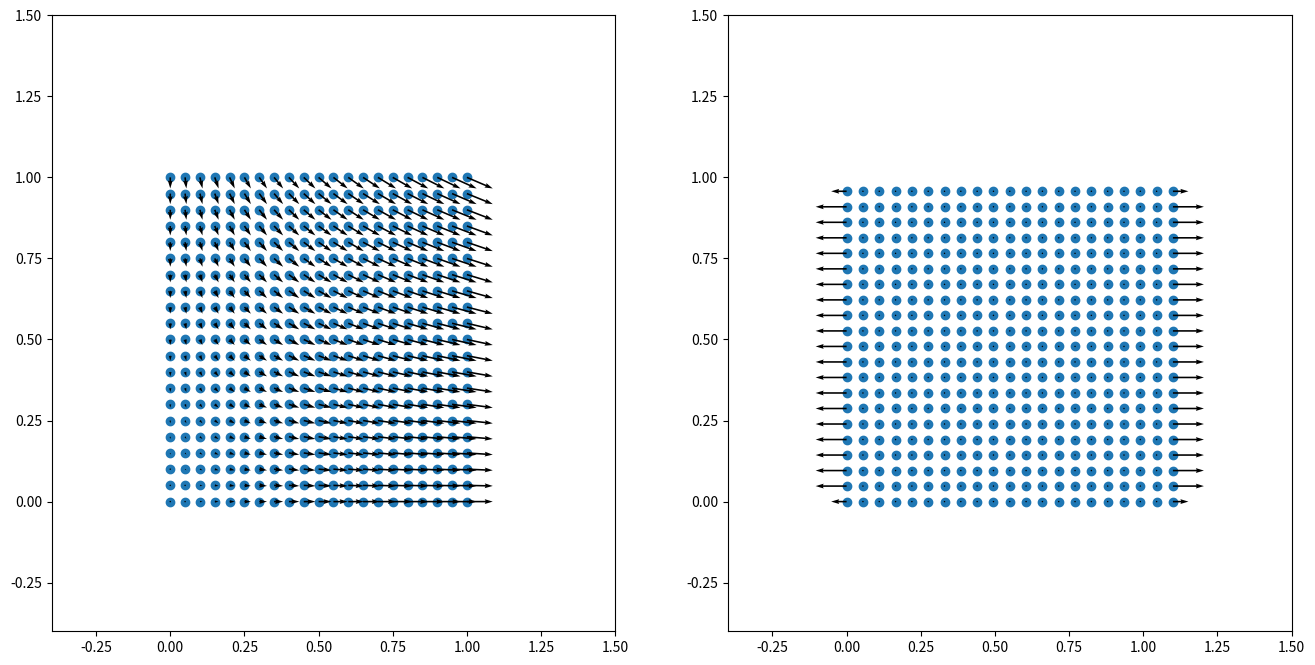

Here is the Python script that generated this plot:
# ==================================================================================================
#
# [redacted]
#
# ==================================================================================================
import matplotlib.pyplot as plt
import numpy as np


np.set_printoptions(linewidth=200)

# ==================================================================================================
# tensor products
# ==================================================================================================


def ddot22(A2, B2):
    return np.einsum("...ij,...ji->...", A2, B2)


def ddot42(A4, B2):
    return np.einsum("...ijkl,...lk->...ij", A4, B2)


def dyad22(A2, B2):
    return np.einsum("...ij,...kl->...ijkl", A2, B2)


# ==================================================================================================
# mesh definition
# ==================================================================================================

# number of elements
nx = 20
ny = 20

# mesh dimensions
nelem = nx * ny  # number of elements
nnode = (nx + 1) * (ny + 1)  # number of nodes
nne = 4  # number of nodes per element
ndim = 2  # number of dimensions
ndof = nnode * ndim  # total number of degrees of freedom

# out-of-plane thickness
thick = 1.0

# zero-initialise coordinates, displacements, and connectivity
coor = np.zeros((nnode, ndim), dtype="float")
disp = np.zeros((nnode, ndim), dtype="float")
conn = np.zeros((nelem, nne), dtype="int")

# coordinates
# - grid of points
x, y = np.meshgrid(np.linspace(0, 1, nx + 1), np.linspace(0, 1, ny + 1))
# - store from grid of points
coor[:, 0] = x.ravel()
coor[:, 1] = y.ravel()

# connectivity
# - grid of node numbers
inode = np.arange(nnode).reshape(ny + 1, nx + 1)
# - store from grid of node numbers
conn[:, 0] = inode[:-1, :-1].ravel()
conn[:, 1] = inode[:-1, 1:].ravel()
conn[:, 2] = inode[1:, 1:].ravel()
conn[:, 3] = inode[1:, :-1].ravel()
# - node sets
nodesLeft = inode[:, 0]
nodesRight = inode[:, -1]
nodesBottom = inode[0, :]
nodesTop = inode[-1, :]

# DOF-numbers per node
dofs = np.arange(nnode * ndim).reshape(nnode, ndim)

# ==================================================================================================
# quadrature definition
# ==================================================================================================

# integration point coordinates (local element coordinates)
Xi = np.array(
    [
        [-1.0 / np.sqrt(3.0), -1.0 / np.sqrt(3.0)],
        [+1.0 / np.sqrt(3.0), -1.0 / np.sqrt(3.0)],
        [+1.0 / np.sqrt(3.0), +1.0 / np.sqrt(3.0)],
        [-1.0 / np.sqrt(3.0), +1.0 / np.sqrt(3.0)],
    ]
)

# integration point weights
W = np.array(
    [
        [1.0],
        [1.0],
        [1.0],
        [1.0],
    ]
)

# number of integration points
nip = 4

# ==================================================================================================
# gradient of the shape functions at each integration point
# ==================================================================================================

# allocate
dNx = np.empty((nelem, nip, nne, ndim))
vol = np.empty((nelem, nip))

# loop over nodes
for e, nodes in enumerate(conn):

    # nodal coordinates
    xe = coor[nodes, :]

    # loop over integration points
    for q, (w, xi) in enumerate(zip(W, Xi)):

        # shape function gradients (w.r.t. the local element coordinates)
        dNdxi = np.array(
            [
                [-0.25 * (1.0 - xi[1]), -0.25 * (1.0 - xi[0])],
                [+0.25 * (1.0 - xi[1]), -0.25 * (1.0 + xi[0])],
                [+0.25 * (1.0 + xi[1]), +0.25 * (1.0 + xi[0])],
                [-0.25 * (1.0 + xi[1]), +0.25 * (1.0 - xi[0])],
            ]
        )

        # Jacobian
        Je = np.einsum("mi,mj->ij", dNdxi, xe)
        invJe = np.linalg.inv(Je)
        detJe = np.linalg.det(Je)

        # shape function gradients (w.r.t. the global coordinates)
        dNdxe = np.einsum("ij,mj->mi", invJe, dNdxi)

        # store for later use
        dNx[e, q, :, :] = dNdxe
        vol[e, q] = w * detJe * thick

# ==================================================================================================
# stiffness tensor at each integration point (provides constitutive response and 'tangent')
# ==================================================================================================

# identity tensors (per integration point)
i = np.eye(3)
I2 = np.einsum("ij  ,...", i, np.ones([nelem, nip]))
I4 = np.einsum("ijkl,...->...ijkl", np.einsum("il,jk", i, i), np.ones([nelem, nip]))
I4rt = np.einsum("ijkl,...->...ijkl", np.einsum("ik,jl", i, i), np.ones([nelem, nip]))
I4s = (I4 + I4rt) / 2.0
II = dyad22(I2, I2)
I4d = I4s - II / 3.0

# bulk and shear modulus (homogeneous)
K = 0.8333333333333333 * np.ones((nelem, nip))
G = 0.3846153846153846 * np.ones((nelem, nip))

# elasticity tensor (per integration point)
C4 = np.einsum("eq,eqijkl->eqijkl", K, II) + 2.0 * np.einsum("eq,eqijkl->eqijkl", G, I4d)

# ==================================================================================================
# strain from nodal displacements, stress from constitutive response
# ==================================================================================================

# zero-initialise strain tensor per integration point
# (plain strain -> all z-components are not written and should remain zero at all times)
Eps = np.zeros((nelem, nip, 3, 3))

# loop over nodes
for e, nodes in enumerate(conn):

    # nodal displacements
    ue = disp[nodes, :]

    # loop over integration points
    for q, (w, xi) in enumerate(zip(W, Xi)):

        # alias integration point values
        dNdxe = dNx[e, q, :, :]

        # displacement gradient
        gradu = np.einsum("mi,mj->ij", dNdxe, ue)

        # compute strain tensor, and store per integration point
        # (use plain strain to convert 2-d to 3-d tensor)
        Eps[e, q, :2, :2] = 0.5 * (gradu + gradu.T)

# constitutive response: strain tensor -> stress tensor (per integration point)
Sig = ddot42(C4, Eps)

# ==================================================================================================
# internal force from stress
# ==================================================================================================

# allocate internal force
fint = np.zeros(ndof)

# loop over nodes
for e, nodes in enumerate(conn):

    # allocate element internal force
    fe = np.zeros(nne * ndim)

    # loop over integration points
    for q, (w, xi) in enumerate(zip(W, Xi)):

        # alias integration point values
        # (plane strain: stress in z-direction irrelevant)
        sig = Sig[e, q, :2, :2]
        dNdxe = dNx[e, q, :, :]
        dV = vol[e, q]

        # assemble to element internal force
        #   fe[m*nd+j] += dNdx[m,i] * sig[i,j] * dV
        fe += (np.einsum("mi,ij->mj", dNdxe, sig) * dV).reshape(nne * ndim)

    # assemble to global internal force column
    iie = dofs[nodes, :].ravel()
    fint[iie] += fe

# ==================================================================================================
# stiffness matrix from 'tangent'
# ==================================================================================================

# allocate stiffness matrix
K = np.zeros((ndof, ndof))

# loop over nodes
for e, nodes in enumerate(conn):

    # allocate element stiffness matrix
    Ke = np.zeros((nne * ndim, nne * ndim))

    # loop over integration points
    for q, (w, xi) in enumerate(zip(W, Xi)):

        # alias integration point values
        c4 = C4[e, q, :2, :2, :2, :2]
        dNdxe = dNx[e, q, :, :]
        dV = vol[e, q]

        # assemble to element stiffness matrix
        #   Ke[m*nd+j, n*nd+k] += dNdx[m,i] * C4[i,j,k,l] * dNdx[n,l] * dV
        Ke += (np.einsum("mi,ijkl,nl->mjnk", dNdxe, c4, dNdxe) * dV).reshape(nne * ndim, nne * ndim)

    # assemble to global stiffness matrix
    iie = dofs[nodes, :].ravel()
    K[np.ix_(iie, iie)] += Ke

# ==================================================================================================
# partition and solve
# ==================================================================================================

# prescribed external force: zero on all free DOFs
# (other DOFs ignored in solution, the reaction forces on the DOFs are computed below)
fext = np.zeros(ndof)

# DOF-partitioning: ['u'nknown, 'p'rescribed]
# - prescribed
iip = np.hstack(
    (
        dofs[nodesBottom, 1],
        dofs[nodesLeft, 0],
        dofs[nodesRight, 0],
    )
)
# - unknown
iiu = np.setdiff1d(dofs.ravel(), iip)

# fixed displacements
up = np.hstack(
    (
        0.0 * np.ones(len(nodesBottom)),
        0.0 * np.ones(len(nodesLeft)),
        0.1 * np.ones(len(nodesRight)),
    )
)

# residual force
r = fext - fint

# partition
# - stiffness matrix
Kuu = K[np.ix_(iiu, iiu)]
Kup = K[np.ix_(iiu, iip)]
Kpu = K[np.ix_(iip, iiu)]
Kpp = K[np.ix_(iip, iip)]
# - residual force
ru = r[iiu]

# solve for unknown displacement DOFs
uu = np.linalg.solve(Kuu, ru - Kup.dot(up))

# assemble
u = np.empty(ndof)
u[iiu] = uu
u[iip] = up

# convert to nodal displacements
disp = u[dofs]

# ==================================================================================================
# strain from nodal displacements, stress from constitutive response
# ==================================================================================================

# zero-initialise strain tensor per integration point
# (plain strain -> all z-components are not written and should remain zero at all times)
Eps = np.zeros((nelem, nip, 3, 3))

# loop over nodes
for e, nodes in enumerate(conn):

    # nodal displacements
    ue = disp[nodes, :]

    # loop over integration points
    for q, (w, xi) in enumerate(zip(W, Xi)):

        # alias integration point values
        dNdxe = dNx[e, q, :, :]

        # displacement gradient
        gradu = np.einsum("mi,mj->ij", dNdxe, ue)

        # compute strain tensor, and store per integration point
        # (use plain strain to convert 2-d to 3-d tensor)
        Eps[e, q, :2, :2] = 0.5 * (gradu + gradu.T)

# constitutive response: strain tensor -> stress tensor (per integration point)
Sig = ddot42(C4, Eps)

# ==================================================================================================
# internal force from stress, reaction (external) force from internal force on fixed nodes
# ==================================================================================================

# allocate internal force
fint = np.zeros(ndof)

# loop over nodes
for e, nodes in enumerate(conn):

    # allocate element internal force
    fe = np.zeros(nne * ndim)

    # loop over integration points
    for q, (w, xi) in enumerate(zip(W, Xi)):

        # alias integration point values
        # (plane strain: stress in z-direction irrelevant)
        sig = Sig[e, q, :2, :2]
        dNdxe = dNx[e, q, :, :]
        dV = vol[e, q]

        # assemble to element internal force
        #   fe[m*nd+j] += dNdx[m,i] * sig[i,j] * dV
        fe += (np.einsum("mi,ij->mj", dNdxe, sig) * dV).reshape(nne * ndim)

    # assemble to global stiffness matrix
    iie = dofs[nodes, :].ravel()
    fint[iie] += fe

# reaction force
fext[iip] = fint[iip]

# ==================================================================================================
# plot
# ==================================================================================================

fig, axes = plt.subplots(ncols=2, figsize=(16, 8))

# reconstruct external force as nodal vectors
fext = fext[dofs]

# plot original nodal positions + displacement field as arrows
axes[0].scatter(coor[:, 0], coor[:, 1])
axes[0].quiver(coor[:, 0], coor[:, 1], disp[:, 0], disp[:, 1])

# plot new nodal positions + external (reaction) force field as arrows
axes[1].scatter((coor + disp)[:, 0], (coor + disp)[:, 1])
axes[1].quiver((coor + disp)[:, 0], (coor + disp)[:, 1], fext[:, 0], fext[:, 1], scale=0.1)

# fix axes limits
for axis in axes:
    axis.set_xlim([-0.4, 1.5])
    axis.set_ylim([-0.4, 1.5])

plt.show()
